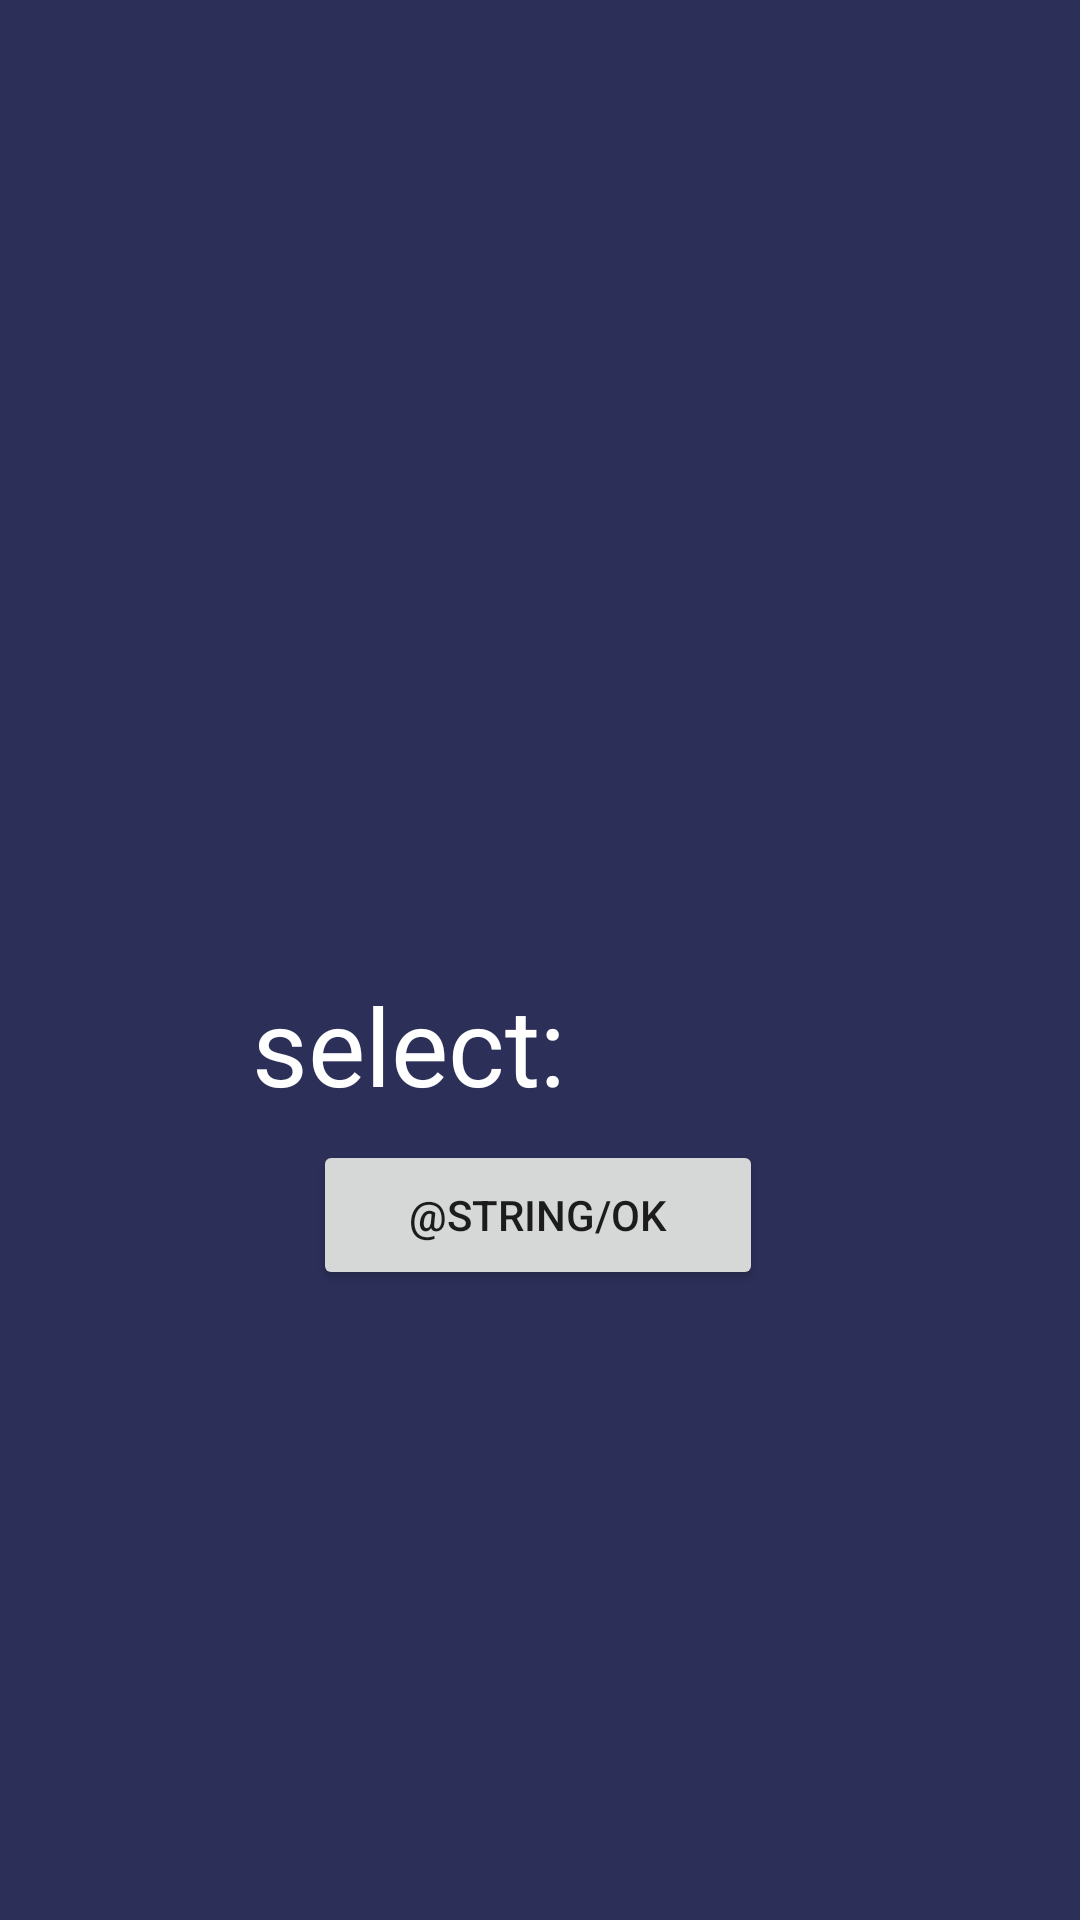

Layout XML and referenced resources for this Android screen:
<!-- AndroidManifest.xml: application theme Theme.Kotori -->
<!-- res/layout/activity_select.xml -->
<?xml version="1.0" encoding="utf-8"?>
<androidx.constraintlayout.widget.ConstraintLayout xmlns:android="http://schemas.android.com/apk/res/android"
    xmlns:app="http://schemas.android.com/apk/res-auto"
    xmlns:tools="http://schemas.android.com/tools"
    android:layout_width="match_parent"
    android:layout_height="match_parent"
    android:background="@color/background"
    tools:context=".SelectActivity">

    

    <androidx.recyclerview.widget.RecyclerView
        android:id="@+id/my_recycler_view"
        android:layout_width="match_parent"
        android:layout_height="match_parent"
        android:layout_marginBottom="326dp"
        android:scrollbars="vertical"
        app:layout_constraintBottom_toTopOf="@+id/selectCardText"
        app:layout_constraintTop_toTopOf="parent"
        tools:layout_editor_absoluteX="0dp"
        tools:ignore="UnknownId" />

    <Button
        android:id="@+id/OKButton"
        android:layout_width="150dp"
        android:layout_height="50dp"
        android:layout_marginBottom="16dp"
        android:onClick="onClickOK"
        android:text="@string/OK"
        app:layout_constraintBottom_toTopOf="@+id/gridLayout"
        app:layout_constraintEnd_toEndOf="parent"
        app:layout_constraintHorizontal_bias="0.497"
        app:layout_constraintStart_toStartOf="parent" />

    <TextView
        android:id="@+id/selectText"
        android:layout_width="120dp"
        android:layout_height="40dp"
        android:layout_marginStart="84dp"
        android:layout_marginBottom="16dp"
        android:text="select:"
        android:textColor="@color/white"
        android:textSize="36sp"
        app:layout_constraintBottom_toTopOf="@+id/OKButton"
        app:layout_constraintStart_toStartOf="parent"
        tools:ignore="MissingConstraints" />

    <ImageView
        android:id="@+id/selectCardImage"
        android:layout_width="40dp"
        android:layout_height="40dp"
        android:layout_marginStart="16dp"
        android:layout_marginBottom="16dp"
        app:layout_constraintBottom_toTopOf="@+id/OKButton"
        app:layout_constraintStart_toEndOf="@+id/selectText"
        android:background="@drawable/empty"
        tools:ignore="MissingConstraints" />

    <GridLayout
        android:id="@+id/gridLayout"
        android:layout_width="380dp"
        android:layout_height="190dp"
        android:layout_marginBottom="4dp"
        android:columnCount="4"
        android:rowCount="2"
        app:layout_constraintBottom_toBottomOf="parent"
        app:layout_constraintEnd_toEndOf="parent"
        app:layout_constraintStart_toStartOf="parent"
        tools:ignore="MissingConstraints">

        <ImageButton
            android:id="@+id/deckCard1"
            android:layout_width="95dp"
            android:layout_height="95dp"
            android:background="@drawable/empty"
            android:onClick="onClickSelect" />

        <ImageButton
            android:id="@+id/deckCard2"
            android:layout_width="95dp"
            android:layout_height="95dp"
            android:background="@drawable/empty"
            android:onClick="onClickSelect" />

        <ImageButton
            android:id="@+id/deckCard3"
            android:layout_width="95dp"
            android:layout_height="95dp"
            android:background="@drawable/empty"
            android:onClick="onClickSelect" />

        <ImageButton
            android:id="@+id/deckCard4"
            android:layout_width="95dp"
            android:layout_height="95dp"
            android:background="@drawable/empty"
            android:onClick="onClickSelect" />

        <ImageButton
            android:id="@+id/deckCard5"
            android:layout_width="95dp"
            android:layout_height="95dp"
            android:background="@drawable/empty"
            android:onClick="onClickSelect" />

        <ImageButton
            android:id="@+id/deckCard6"
            android:layout_width="95dp"
            android:layout_height="95dp"
            android:background="@drawable/empty"
            android:onClick="onClickSelect" />

        <ImageButton
            android:id="@+id/deckCard7"
            android:layout_width="95dp"
            android:layout_height="95dp"
            android:background="@drawable/empty"
            android:onClick="onClickSelect" />

        <ImageButton
            android:id="@+id/deckCard8"
            android:layout_width="95dp"
            android:layout_height="95dp"
            android:background="@drawable/empty"
            android:onClick="onClickSelect" />

    </GridLayout>
</androidx.constraintlayout.widget.ConstraintLayout>
<!-- resources referenced by this layout -->
<resources>
  <color name="background">#DA090C3C</color>
  <color name="white">#FFFFFFFF</color>
  <style name="Theme.Kotori" parent="Theme.MaterialComponents.DayNight.NoActionBar">
          
          <item name="colorPrimary">@color/purple_500</item>
          <item name="colorPrimaryVariant">@color/purple_700</item>
          <item name="colorOnPrimary">@color/white</item>
          
          <item name="colorSecondary">@color/teal_200</item>
          <item name="colorSecondaryVariant">@color/teal_700</item>
          <item name="colorOnSecondary">@color/black</item>
          
          <item name="android:statusBarColor" tools:targetApi="l">?attr/colorPrimaryVariant</item>
          
      </style>
  <color name="purple_500">#FF6200EE</color>
  <color name="purple_700">#FF3700B3</color>
  <color name="teal_200">#FF03DAC5</color>
  <color name="teal_700">#FF018786</color>
  <color name="black">#FF000000</color>
</resources>
